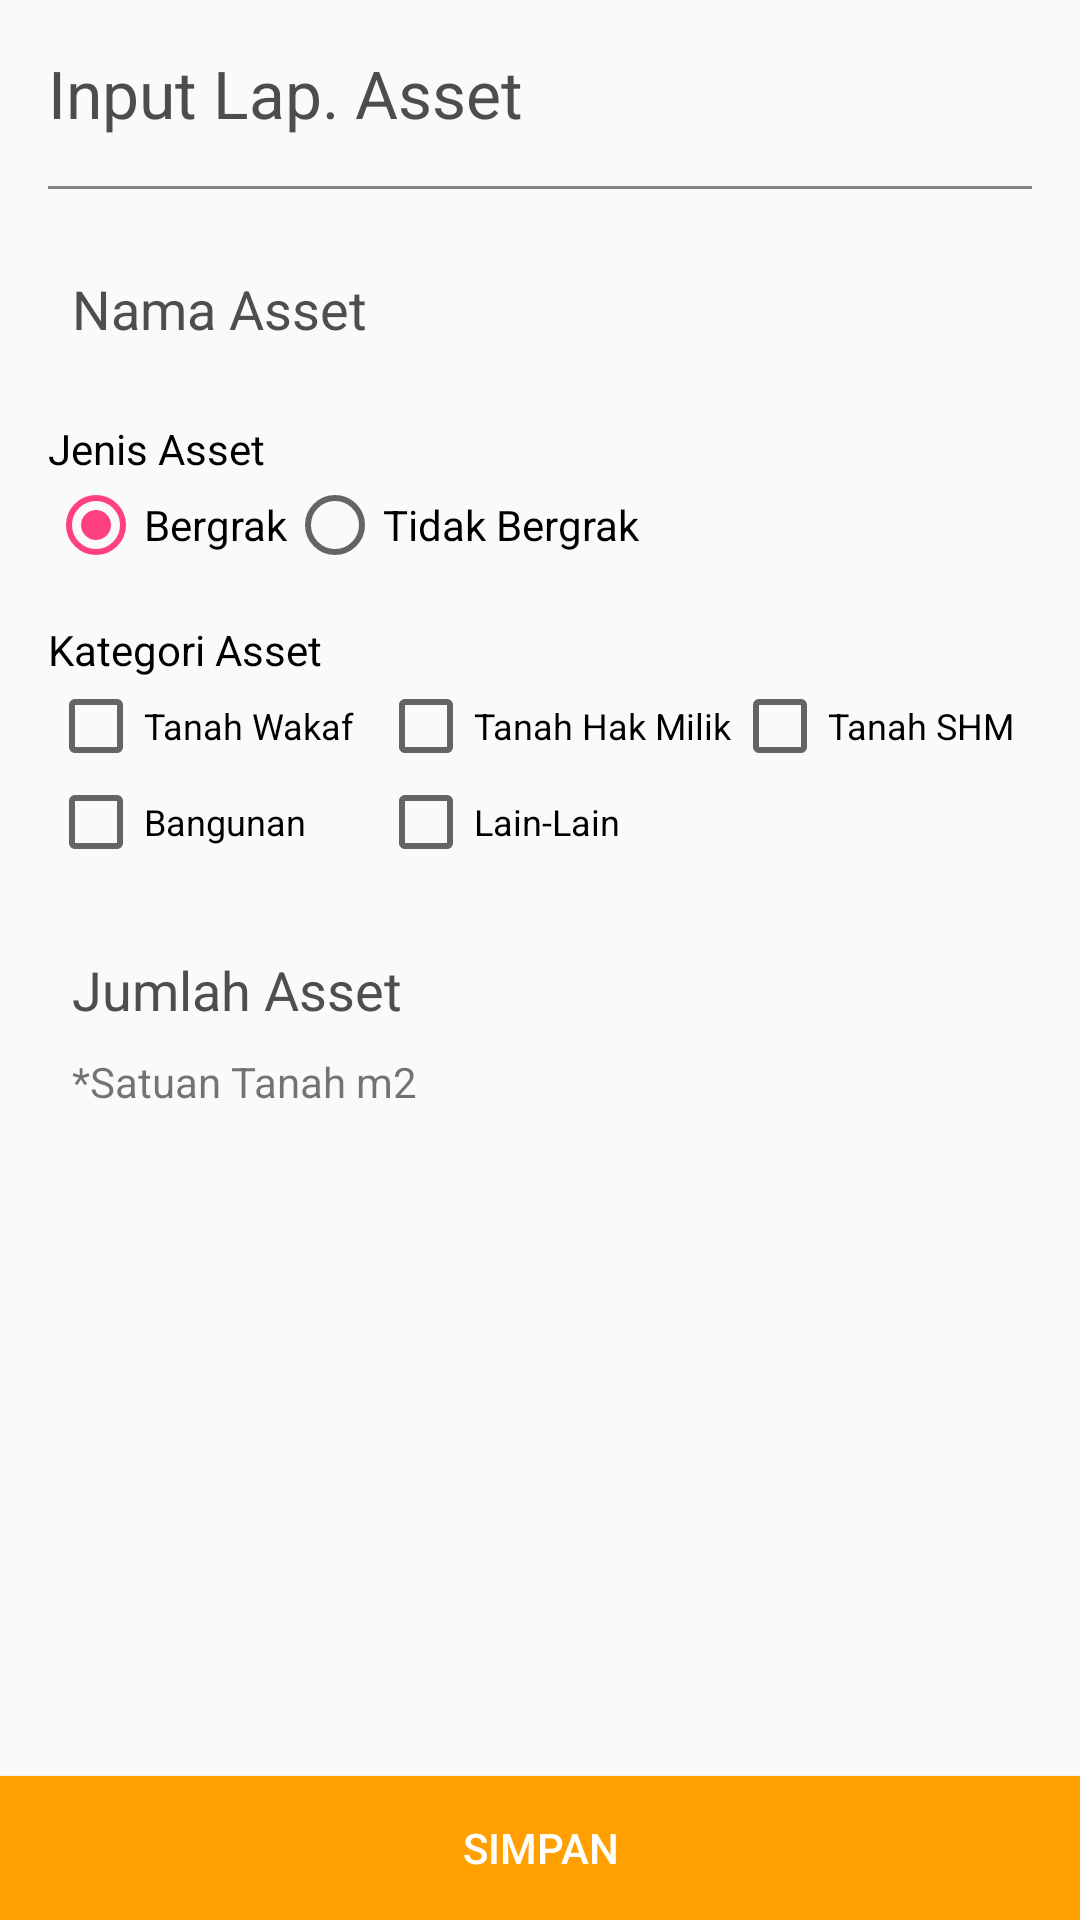

Here is an Android app screen rendered from its layout file. Give the layout XML and the strings, colors and styles it references.
<!-- AndroidManifest.xml: application theme AppTheme -->
<!-- res/layout/activity_insert_lap.xml -->
<?xml version="1.0" encoding="utf-8"?>
<android.support.constraint.ConstraintLayout xmlns:android="http://schemas.android.com/apk/res/android"
    xmlns:app="http://schemas.android.com/apk/res-auto"
    xmlns:tools="http://schemas.android.com/tools"
    android:layout_width="match_parent"
    android:layout_height="match_parent">

    <LinearLayout
        android:id="@+id/wrapper"
        android:layout_width="match_parent"
        android:layout_height="wrap_content"
        android:orientation="vertical"
        app:layout_constraintEnd_toEndOf="parent"
        app:layout_constraintStart_toStartOf="parent"
        app:layout_constraintTop_toTopOf="parent">

        <LinearLayout
            android:id="@+id/title"
            android:layout_width="match_parent"
            android:layout_height="wrap_content"
            android:gravity="center"
            android:orientation="horizontal"
            android:padding="@dimen/activity_margin">

            <TextView
                android:id="@+id/txt_judul"
                android:layout_width="0dp"
                android:layout_height="wrap_content"
                android:layout_weight="1"
                android:lineSpacingExtra="8sp"
                android:text="Input Lap. Asset"
                android:textColor="#4d4d4d"
                android:textSize="22sp" />

            <ImageView
                android:id="@+id/ic_close"
                android:layout_width="30dp"
                android:layout_height="30dp"
                android:src="@drawable/baseline_close_black_24"
                android:tint="@color/gradient_2" />
        </LinearLayout>

        <View
            android:layout_width="match_parent"
            android:layout_height="@dimen/height_separator"
            android:layout_marginLeft="@dimen/activity_margin"
            android:layout_marginRight="@dimen/activity_margin"
            android:background="@color/bg_separator" />
    </LinearLayout>

    <android.support.v4.widget.NestedScrollView
        android:id="@+id/ns"
        android:layout_width="match_parent"
        android:layout_height="wrap_content"
        android:layout_marginLeft="@dimen/value_16dp"
        android:layout_marginRight="@dimen/value_16dp"
        android:layout_marginBottom="8dp"
        app:layout_constraintBottom_toTopOf="@+id/btn_simpan"
        app:layout_constraintEnd_toEndOf="parent"
        app:layout_constraintStart_toStartOf="parent"
        app:layout_constraintTop_toBottomOf="@+id/wrapper"
        app:layout_constraintVertical_bias="0.0">

        <LinearLayout
            android:layout_width="match_parent"
            android:layout_height="wrap_content"
            android:orientation="vertical">

            <android.support.design.widget.TextInputLayout
                style="@style/TextLabel"
                android:layout_width="match_parent"
                android:layout_height="wrap_content"
                android:layout_marginTop="@dimen/activity_margin"
                android:background="@drawable/bg_input_layout_form"
                app:hintTextAppearance="@style/TextAppearance.App.TextInputLayout">

                <android.support.design.widget.TextInputEditText
                    android:id="@+id/input_nama"
                    android:layout_width="match_parent"
                    android:layout_height="wrap_content"
                    android:layout_marginBottom="@dimen/activity_margin_half"
                    android:background="@null"
                    android:hint="@string/nama_asset"
                    android:paddingLeft="@dimen/activity_margin_half"
                    android:paddingRight="@dimen/activity_margin_half"
                    android:textCursorDrawable="@null" />

            </android.support.design.widget.TextInputLayout>

            <LinearLayout
                android:layout_width="match_parent"
                android:layout_height="wrap_content"
                android:layout_marginTop="@dimen/activity_margin"
                android:background="@drawable/bg_input_layout_form"
                android:orientation="vertical">

                <TextView
                    android:layout_width="wrap_content"
                    android:layout_height="wrap_content"
                    android:text="Jenis Asset"
                    android:textColor="@android:color/black"
                    app:hintTextAppearance="@style/TextAppearance.App.TextInputLayout"
                    tools:ignore="MissingPrefix" />

                <RadioGroup
                    android:id="@+id/rg"
                    android:layout_width="match_parent"
                    android:layout_height="wrap_content"
                    android:orientation="horizontal">

                    <RadioButton
                        android:id="@+id/rb_bergerak"
                        android:layout_width="wrap_content"
                        android:layout_height="wrap_content"
                        android:checked="true"
                        android:text="Bergrak" />

                    <RadioButton
                        android:id="@+id/rb_tdk_bergrak"
                        android:layout_width="wrap_content"
                        android:layout_height="wrap_content"
                        android:text="Tidak Bergrak" />
                </RadioGroup>

            </LinearLayout>

            <LinearLayout
                android:layout_width="match_parent"
                android:layout_height="wrap_content"
                android:layout_marginTop="@dimen/activity_margin"
                android:background="@drawable/bg_input_layout_form"
                android:orientation="vertical">

                <TextView
                    android:layout_width="wrap_content"
                    android:layout_height="wrap_content"
                    android:text="Kategori Asset"
                    android:textColor="@android:color/black"
                    app:hintTextAppearance="@style/TextAppearance.App.TextInputLayout"
                    tools:ignore="MissingPrefix" />

                <LinearLayout
                    android:layout_width="wrap_content"
                    android:layout_height="wrap_content">

                    <CheckBox
                        android:id="@+id/cb_t_wakaf"
                        android:layout_width="110dp"
                        android:layout_height="wrap_content"
                        android:text="Tanah Wakaf"
                        android:textSize="12sp" />

                    <CheckBox
                        android:id="@+id/cb_t_hak_milik"
                        android:layout_width="wrap_content"
                        android:layout_height="wrap_content"
                        android:text="Tanah Hak Milik"
                        android:textSize="12sp" />

                    <CheckBox
                        android:id="@+id/cb_t_SHM"
                        android:layout_width="wrap_content"
                        android:layout_height="wrap_content"
                        android:text="Tanah SHM"
                        android:textSize="12sp" />

                </LinearLayout>

                <LinearLayout
                    android:layout_width="wrap_content"
                    android:layout_height="wrap_content">

                    <CheckBox
                        android:id="@+id/cb_bangunan"
                        android:layout_width="110dp"
                        android:layout_height="wrap_content"
                        android:text="Bangunan"
                        android:textSize="12sp" />

                    <CheckBox
                        android:id="@+id/cb_lain_lain"
                        android:layout_width="wrap_content"
                        android:layout_height="wrap_content"
                        android:text="Lain-Lain"
                        android:textSize="12sp" />

                </LinearLayout>

            </LinearLayout>

            <android.support.design.widget.TextInputLayout
                style="@style/TextLabel"
                android:layout_width="match_parent"
                android:layout_height="wrap_content"
                android:layout_marginTop="@dimen/activity_margin"
                android:background="@drawable/bg_input_layout_form"
                app:hintTextAppearance="@style/TextAppearance.App.TextInputLayout">

                <android.support.design.widget.TextInputEditText
                    android:id="@+id/input_jml"
                    android:layout_width="match_parent"
                    android:layout_height="wrap_content"
                    android:layout_marginBottom="@dimen/activity_margin_half"
                    android:background="@null"
                    android:hint="@string/jml_asset"
                    android:inputType="number"
                    android:paddingLeft="@dimen/activity_margin_half"
                    android:paddingRight="@dimen/activity_margin_half"
                    android:textCursorDrawable="@null" />

                <TextView
                    android:layout_width="wrap_content"
                    android:layout_height="wrap_content"
                    android:paddingLeft="@dimen/activity_margin_half"
                    android:text="*Satuan Tanah m2" />

            </android.support.design.widget.TextInputLayout>

            <LinearLayout
                android:visibility="gone"
                android:layout_width="match_parent"
                android:layout_height="wrap_content"
                android:layout_marginTop="@dimen/activity_margin"
                android:background="@drawable/bg_input_layout_form"
                android:orientation="vertical">

                <TextView
                    android:layout_width="wrap_content"
                    android:layout_height="wrap_content"
                    android:text="Upload Foto Sertifikat"
                    android:textColor="@android:color/black"
                    app:hintTextAppearance="@style/TextAppearance.App.TextInputLayout"
                    tools:ignore="MissingPrefix" />

                <ImageView
                    android:id="@+id/image"
                    android:layout_width="match_parent"
                    android:layout_height="100dp"
                    android:layout_marginTop="@dimen/value_5dp"
                    android:src="@drawable/diploma" />

            </LinearLayout>

        </LinearLayout>

    </android.support.v4.widget.NestedScrollView>

    <Button
        android:id="@+id/btn_simpan"
        android:layout_width="match_parent"
        android:layout_height="wrap_content"
        android:layout_alignParentBottom="true"
        android:background="@color/colorPrimaryDark"
        android:text="Simpan"
        android:textColor="@android:color/white"
        app:layout_constraintBottom_toBottomOf="parent"
        app:layout_constraintEnd_toEndOf="parent"
        app:layout_constraintStart_toStartOf="parent" />

</android.support.constraint.ConstraintLayout>
<!-- resources referenced by this layout -->
<resources>
  <color name="bg_separator">#DA707070</color>
  <color name="colorPrimaryDark">#FFA000</color>
  <color name="gradient_2">#3e3e3e</color>
  <dimen name="activity_margin">16dp</dimen>
  <dimen name="activity_margin_half">8dp</dimen>
  <dimen name="height_separator">1dp</dimen>
  <dimen name="value_16dp">16dp</dimen>
  <dimen name="value_5dp">5dp</dimen>
  <string name="jml_asset">Jumlah Asset</string>
  <string name="nama_asset">Nama Asset</string>
  <style name="TextAppearance.App.TextInputLayout" parent="@android:style/TextAppearance">
          <item name="android:textColor">@color/hint_label</item>
          <item name="android:textSize">14sp</item>
      </style>
  <style name="TextLabel" parent="TextAppearance.AppCompat">
          <item name="android:textColorHint">@color/hint_label</item>
          <item name="android:textSize">20sp</item>
          <item name="colorAccent">@android:color/black</item>
          <item name="colorControlNormal">@android:color/black</item>
          <item name="colorControlActivated">@android:color/black</item>
      </style>
  <style name="AppTheme" parent="Theme.AppCompat.Light.DarkActionBar">
          
          <item name="colorPrimary">@color/colorPrimary</item>
          <item name="colorPrimaryDark">@color/colorPrimaryDark</item>
          <item name="colorAccent">@color/colorAccent</item>
      </style>
  <color name="hint_label">#4E4E4E</color>
  <color name="colorPrimary">#FFC107</color>
  <color name="colorAccent">#FF4081</color>
</resources>
